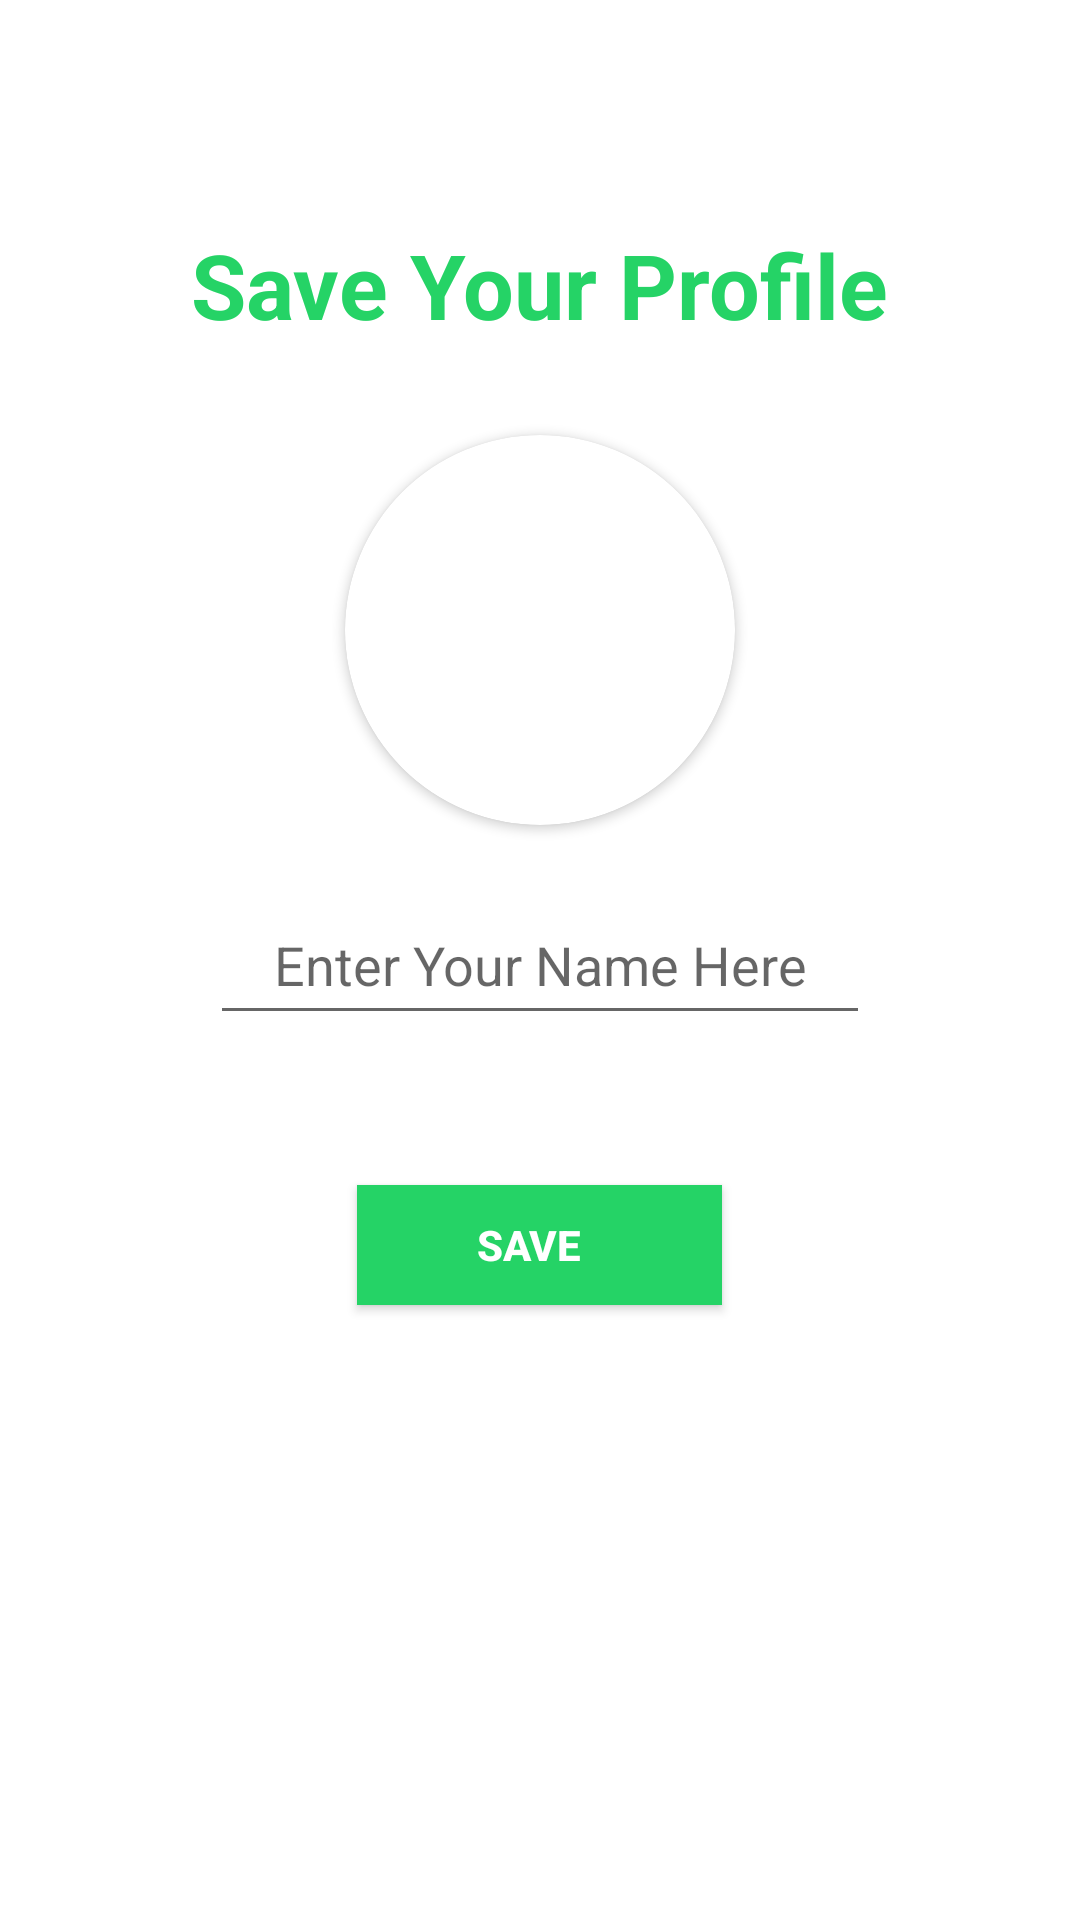

This screen was rendered from an Android layout file. Write that file and the resources it references.
<!-- AndroidManifest.xml: application theme Theme.VChat -->
<!-- res/layout/activity_set_profile.xml -->
<?xml version="1.0" encoding="utf-8"?>
<RelativeLayout xmlns:android="http://schemas.android.com/apk/res/android"
    xmlns:app="http://schemas.android.com/apk/res-auto"
    xmlns:tools="http://schemas.android.com/tools"
    android:layout_width="match_parent"
    android:layout_height="match_parent"
    tools:context=".setProfile"
    android:background="@color/white">

    <TextView
        android:layout_width="wrap_content"
        android:layout_height="wrap_content"
        android:textSize="30sp"
        android:text="Save Your Profile"
        android:textColor="#25d366"
        android:textStyle="bold"
        android:layout_centerHorizontal="true"
        android:layout_marginBottom="30dp"
        android:layout_above="@+id/getuserimage"
        ></TextView>

     <androidx.cardview.widget.CardView
         android:layout_width="130dp"
         android:layout_height="130dp"
         android:layout_above="@+id/getusername"
         android:layout_marginBottom="20dp"
         android:layout_marginLeft="80dp"
         android:id="@+id/getuserimage"
         app:cardCornerRadius="130dp"
         android:layout_centerHorizontal="true" >

         <ImageView
             android:layout_width="match_parent"
             android:layout_height="match_parent"
             android:src="@drawable/ic_launcher_background"
             android:id="@+id/getuserimageinimageview"
             android:scaleType="centerCrop">
         </ImageView>

     </androidx.cardview.widget.CardView>

    <EditText
        android:id="@+id/getusername"
        android:layout_width="match_parent"
        android:layout_height="50dp"
        android:textColor="@color/black"
        android:layout_centerInParent="true"
        android:layout_marginLeft="70dp"
        android:layout_marginRight="70dp"
        android:hint="Enter Your Name Here"
        android:inputType="textCapWords"
        android:textAlignment="center"></EditText>

    <android.widget.Button
        android:layout_width="wrap_content"
        android:layout_height="40dp"
        android:layout_below="@+id/getusername"
        android:layout_centerHorizontal="true"
        android:textColor="@color/white"
        android:paddingLeft="40dp"
        android:paddingRight="40dp"
        android:layout_marginTop="50dp"
        android:background="#25d366"
        android:id="@+id/saveprofile"
        android:text="Save  "
        android:textAlignment="center"
        android:textStyle="bold">
    </android.widget.Button>

    <ProgressBar
        android:layout_width="wrap_content"
        android:layout_height="wrap_content"
        android:layout_centerHorizontal="true"
        android:layout_below="@+id/saveprofile"
        android:layout_marginTop="30dp"
        android:visibility="invisible"
        android:id="@+id/progressbarofsaveprofile">
    </ProgressBar>

</RelativeLayout>
<!-- resources referenced by this layout -->
<resources>
  <style name="Theme.VChat" parent="Theme.MaterialComponents.DayNight">
          
          <item name="colorPrimary">#00796B</item>
          <item name="colorPrimaryDark">#00796B</item>
          <item name="colorOnPrimary">@color/white</item>
          
          <item name="colorSecondary">@color/teal_200</item>
          <item name="colorSecondaryVariant">@color/teal_700</item>
          <item name="colorOnSecondary">@color/black</item>
          
          <item name="windowActionBar">false</item>
          <item name="android:statusBarColor" tools:targetApi="l">?attr/colorPrimaryVariant</item>
          
      </style>
  <!-- not gathered from this repository: default colours our renderer supplied (Android Studio template values) -->
  <color name="teal_200">#FF03DAC5</color>
  <color name="teal_700">#FF018786</color>
  <color name="black">#FF000000</color>
  <color name="white">#FFFFFFFF</color>
</resources>
